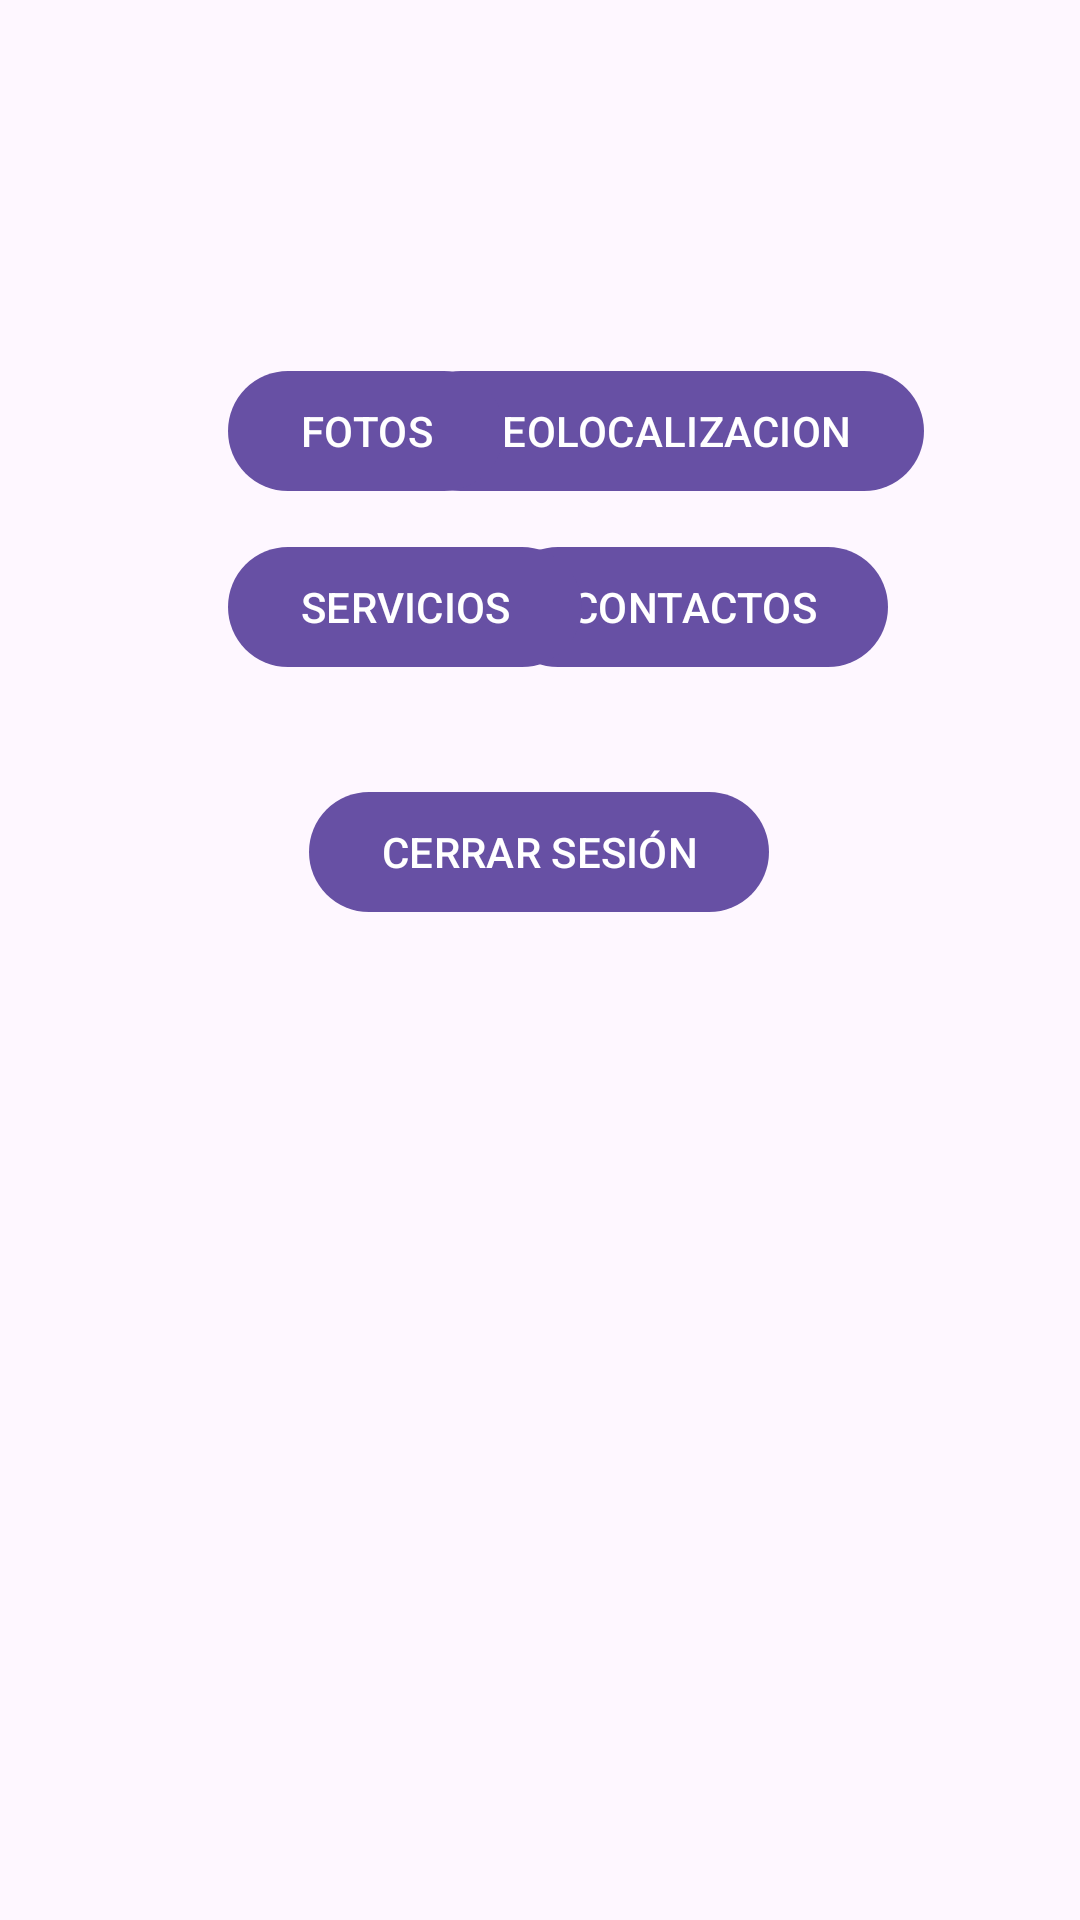

Write the Android layout XML for this screen, with the resource values it uses.
<!-- AndroidManifest.xml: application theme Theme.Pparcial -->
<!-- res/layout/activity_ventana2.xml -->
<?xml version="1.0" encoding="utf-8"?>
<androidx.constraintlayout.widget.ConstraintLayout xmlns:android="http://schemas.android.com/apk/res/android"
    xmlns:app="http://schemas.android.com/apk/res-auto"
    xmlns:tools="http://schemas.android.com/tools"
    android:layout_width="match_parent"
    android:layout_height="match_parent"
    tools:context=".ventana2">

    <Button
        android:id="@+id/button5"
        android:layout_width="wrap_content"
        android:layout_height="wrap_content"
        android:layout_marginEnd="64dp"
        android:text="CONTACTOS"
        app:layout_constraintBottom_toBottomOf="parent"
        app:layout_constraintEnd_toEndOf="parent"
        app:layout_constraintTop_toTopOf="parent"
        app:layout_constraintVertical_bias="0.301" />

    <Button
        android:id="@+id/button4"
        android:layout_width="wrap_content"
        android:layout_height="wrap_content"
        android:layout_marginStart="76dp"
        android:text="SERVICIOS"
        app:layout_constraintBottom_toBottomOf="parent"
        app:layout_constraintStart_toStartOf="parent"
        app:layout_constraintTop_toTopOf="parent"
        app:layout_constraintVertical_bias="0.301" />

    <Button
        android:id="@+id/button2"
        android:layout_width="wrap_content"
        android:layout_height="wrap_content"
        android:layout_marginEnd="52dp"
        android:text="GEOLOCALIZACION"
        app:layout_constraintBottom_toBottomOf="parent"
        app:layout_constraintEnd_toEndOf="parent"
        app:layout_constraintTop_toTopOf="parent"
        app:layout_constraintVertical_bias="0.202" />

    <Button
        android:id="@+id/fotos"
        android:layout_width="wrap_content"
        android:layout_height="wrap_content"
        android:layout_marginStart="76dp"
        android:text="FOTOS"
        app:layout_constraintBottom_toBottomOf="parent"
        app:layout_constraintStart_toStartOf="parent"
        app:layout_constraintTop_toTopOf="parent"
        app:layout_constraintVertical_bias="0.202" />

    <Button
        android:id="@+id/reg"
        android:layout_width="wrap_content"
        android:layout_height="wrap_content"
        android:text="CERRAR SESIÓN"
        app:layout_constraintBottom_toBottomOf="parent"
        app:layout_constraintEnd_toEndOf="parent"
        app:layout_constraintHorizontal_bias="0.498"
        app:layout_constraintStart_toStartOf="parent"
        app:layout_constraintTop_toTopOf="parent"
        app:layout_constraintVertical_bias="0.439" />
</androidx.constraintlayout.widget.ConstraintLayout>
<!-- resources referenced by this layout -->
<resources>
  <style name="Theme.Pparcial" parent="Base.Theme.Pparcial" />
  <style name="Base.Theme.Pparcial" parent="Theme.Material3.DayNight.NoActionBar">
          
          
      </style>
</resources>
